Run: headless pygame with SDL's dummy video driver; simulated clock (each Clock.tick advances the game by its frame time, no real sleeping); random seed 0; keys injected as events and as key.get_pressed() state; no mouse input.
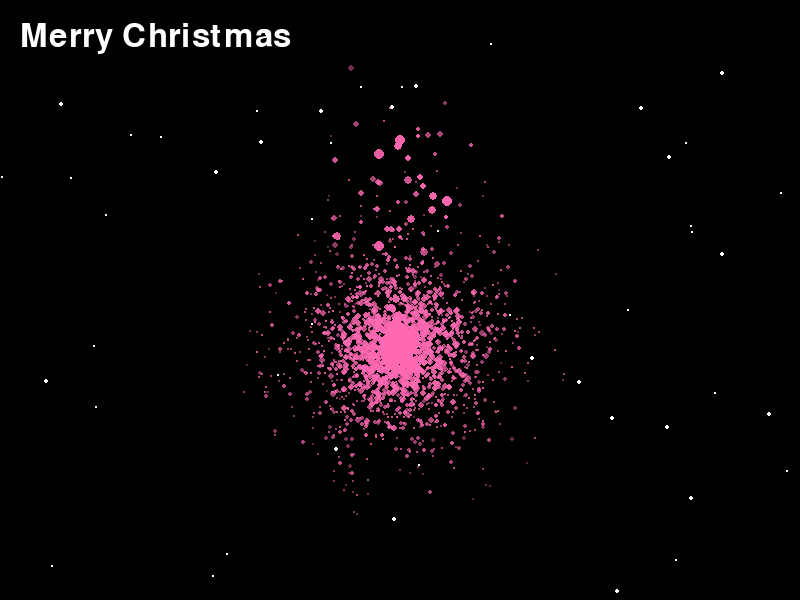
Frame 1 of 4 · flips 1–60 · no input
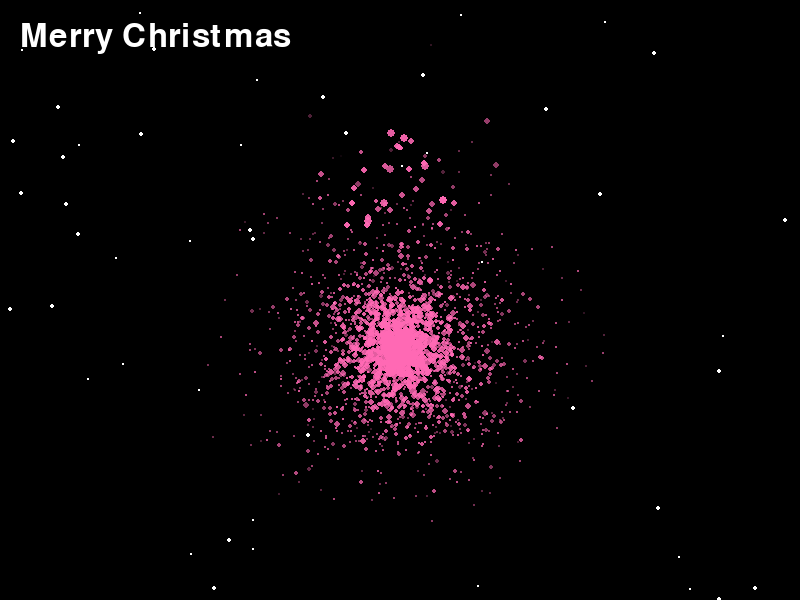
Frame 2 of 4 · flips 61–180 · tapped SPACE, RETURN · held RIGHT (→), D
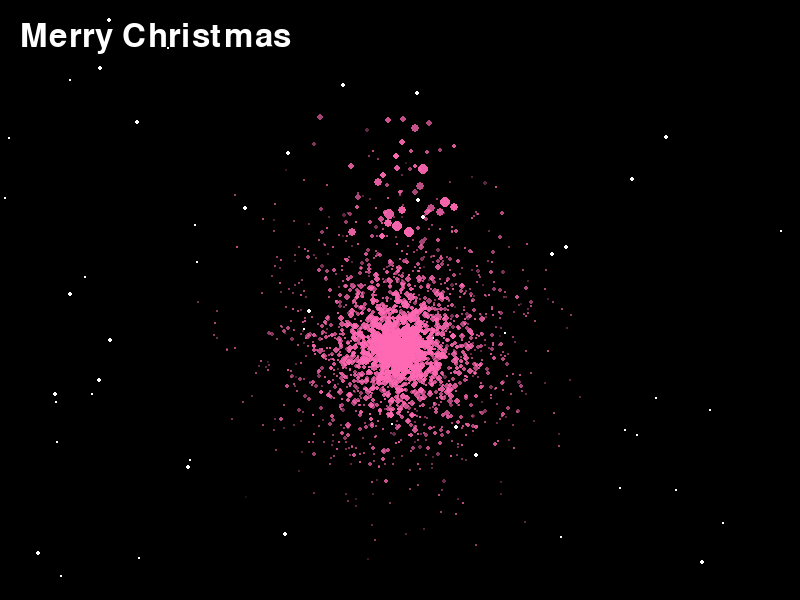
Frame 3 of 4 · flips 181–300 · held DOWN (↓), S
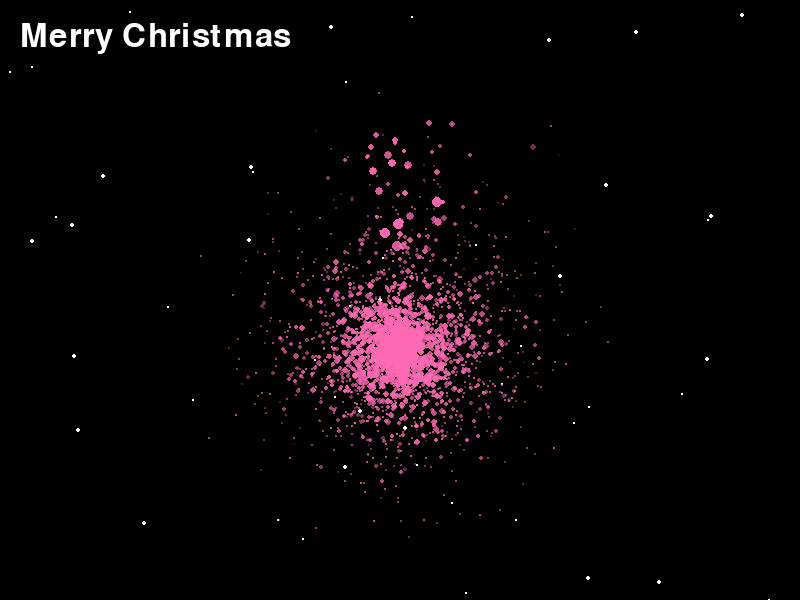
Frame 4 of 4 · flips 301–420 · held LEFT (←), A, UP (↑), W

The pygame program that drew these frames:

import pygame
import random
import math

# 初始化pygame
pygame.init()

# 屏幕设置
WIDTH, HEIGHT = 800, 600
screen = pygame.display.set_mode((WIDTH, HEIGHT))
pygame.display.set_caption("爱心圣诞树粒子动画")
clock = pygame.time.Clock()

# 颜色定义
BLACK = (0, 0, 0)
PINK = (255, 105, 180)
WHITE = (255, 255, 255)

# 粒子类
class Particle:
    def __init__(self, x, y, color, size, speed, direction):
        self.x = x
        self.y = y
        self.color = color
        self.size = size
        self.speed = speed
        self.direction = direction  # 角度（弧度）
        self.alpha = 255  # 透明度
        self.fade_speed = random.uniform(1, 3)  # 褪色速度

    def update(self):
        # 粒子移动（沿方向）
        self.x += math.cos(self.direction) * self.speed
        self.y += math.sin(self.direction) * self.speed
        # 粒子褪色
        self.alpha = max(0, self.alpha - self.fade_speed)
        # 粒子缩小
        self.size = max(0, self.size - 0.05)

    def draw(self, surface):
        if self.alpha > 0 and self.size > 0:
            # 绘制带透明度的粒子
            s = pygame.Surface((self.size * 2, self.size * 2), pygame.SRCALPHA)
            pygame.draw.circle(s, (*self.color, self.alpha), (self.size, self.size), self.size)
            surface.blit(s, (self.x - self.size, self.y - self.size))

# 生成圣诞树粒子的函数
def create_tree_particles(particles, x, y, color):
    num_particles = 50
    for _ in range(num_particles):
        # 随机方向（围绕中心点的发散角度）
        direction = random.uniform(0, math.pi * 2)
        # 随机速度和大小
        speed = random.uniform(1, 3)
        size = random.uniform(2, 5)
        particles.append(Particle(x, y, color, size, speed, direction))

# 生成爱心的函数
def create_heart(particles, x, y):
    # 爱心的简易数学公式（参数方程）
    t = random.uniform(0, math.pi * 2)
    heart_x = 16 * math.sin(t) ** 3
    heart_y = 13 * math.cos(t) - 5 * math.cos(2 * t) - 2 * math.cos(3 * t) - math.cos(4 * t)
    # 映射到屏幕坐标并生成粒子
    px = x + heart_x * 3
    py = y + heart_y * 3
    size = random.uniform(3, 6)
    speed = random.uniform(0.5, 2)
    direction = random.uniform(0, math.pi * 2)
    particles.append(Particle(px, py, PINK, size, speed, direction))

# 粒子列表
particles = []
# 文字渲染
font = pygame.font.SysFont(None, 48)
text = font.render("Merry Christmas", True, WHITE)
text_rect = text.get_rect(topleft=(20, 20))

# 主循环
running = True
while running:
    for event in pygame.event.get():
        if event.type == pygame.QUIT:
            running = False

    screen.fill(BLACK)

    # 绘制背景星星
    for _ in range(50):
        star_x = random.randint(0, WIDTH)
        star_y = random.randint(0, HEIGHT)
        star_size = random.uniform(1, 3)
        pygame.draw.circle(screen, WHITE, (star_x, star_y), star_size)

    # 生成圣诞树粒子（中心在屏幕中下部）
    tree_center_x = WIDTH // 2
    tree_center_y = HEIGHT // 2 + 50
    create_tree_particles(particles, tree_center_x, tree_center_y, PINK)

    # 生成顶部爱心粒子
    heart_center_x = WIDTH // 2
    heart_center_y = HEIGHT // 2 - 100
    create_heart(particles, heart_center_x, heart_center_y)

    # 更新并绘制所有粒子
    for p in particles[:]:
        p.update()
        p.draw(screen)
        if p.alpha <= 0 or p.size <= 0:
            particles.remove(p)

    # 绘制文字
    screen.blit(text, text_rect)

    pygame.display.flip()
    clock.tick(60)

pygame.quit()
